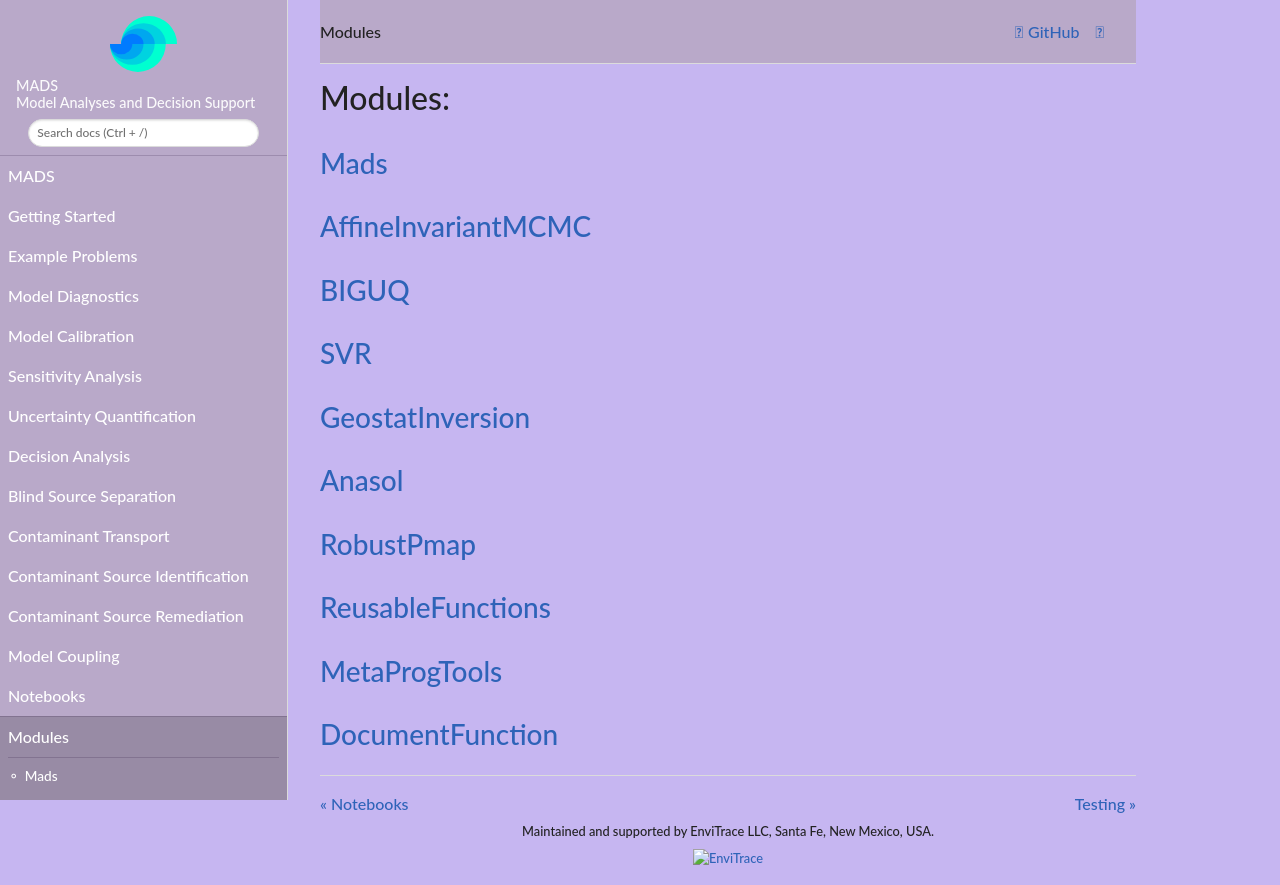

repository: madsjulia/Mads.jl · page: dev/Modules.html · generator: mkdocs

# Modules:

## [Mads](Modules/Mads.md)

## [AffineInvariantMCMC](Modules/AffineInvariantMCMC.md)

## [BIGUQ](Modules/BIGUQ.md)

## [SVR](Modules/SVR.md)

## [GeostatInversion](Modules/GeostatInversion.md)

## [Anasol](Modules/Anasol.md)

## [RobustPmap](Modules/RobustPmap.md)

## [ReusableFunctions](Modules/ReusableFunctions.md)

## [MetaProgTools](Modules/MetaProgTools.md)

## [DocumentFunction](Modules/DocumentFunction.md)
